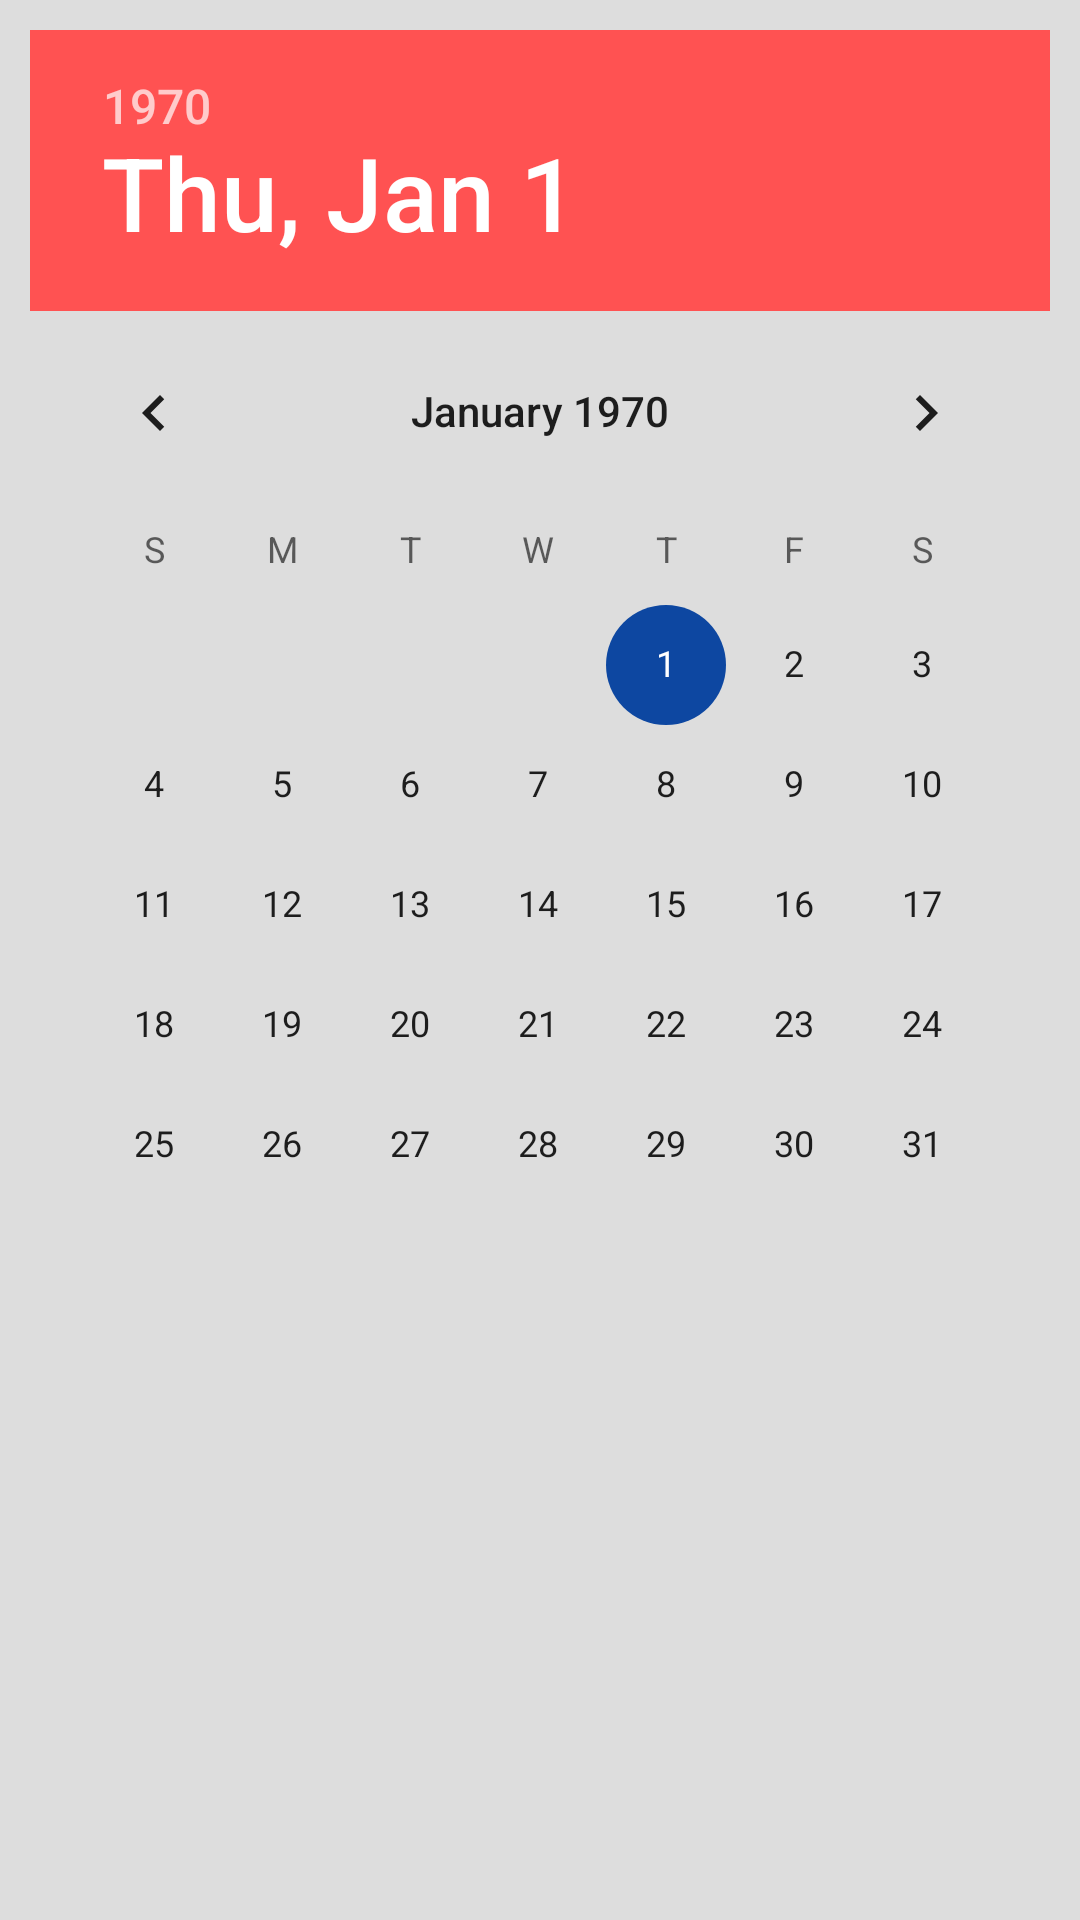

Reconstruct the res/layout file that produces this screen, plus the resources it refers to.
<!-- AndroidManifest.xml: application theme AppTheme.Dark -->
<!-- res/layout/form_date_time_picker_layout.xml -->
<LinearLayout xmlns:android="http://schemas.android.com/apk/res/android"
			  android:orientation="vertical"
			  android:layout_width="match_parent"
			  android:padding="5dp"
			  android:layout_height="match_parent">
	<DatePicker
			android:id="@+id/date_picker"
			android:layout_width="match_parent"
			android:calendarViewShown="false"
			android:spinnersShown="true"
			android:padding="5dp"
			android:layout_height="wrap_content" />
</LinearLayout>
<!-- resources referenced by this layout -->
<resources>
  <style name="AppTheme.Dark" parent="Theme.AppCompat.Light.NoActionBar">
          <item name="colorPrimary">@color/primary</item>
          <item name="colorPrimaryDark">@color/primary_dark</item>
          <item name="colorAccent">@color/accent</item>
          <item name="android:windowBackground">@color/background</item>
          <item name="colorControlNormal">@color/primary_dark</item>
          <item name="colorControlActivated">@color/primary_darker</item>
          <item name="colorControlHighlight">@color/primary_darker</item>
          <item name="android:textColorHint">@color/secondary_text</item>
  
          <item name="android:editTextColor">#295055</item>
          <item name="colorButtonNormal">@color/primary_dark</item>
      </style>
  <color name="primary">#2196f3</color>
  <color name="primary_dark">#1976d2</color>
  <color name="accent">#FF5252</color>
  <color name="background">#ddd</color>
  <color name="primary_darker">#0d47a1</color>
  <color name="secondary_text">#5e5e5e</color>
</resources>
